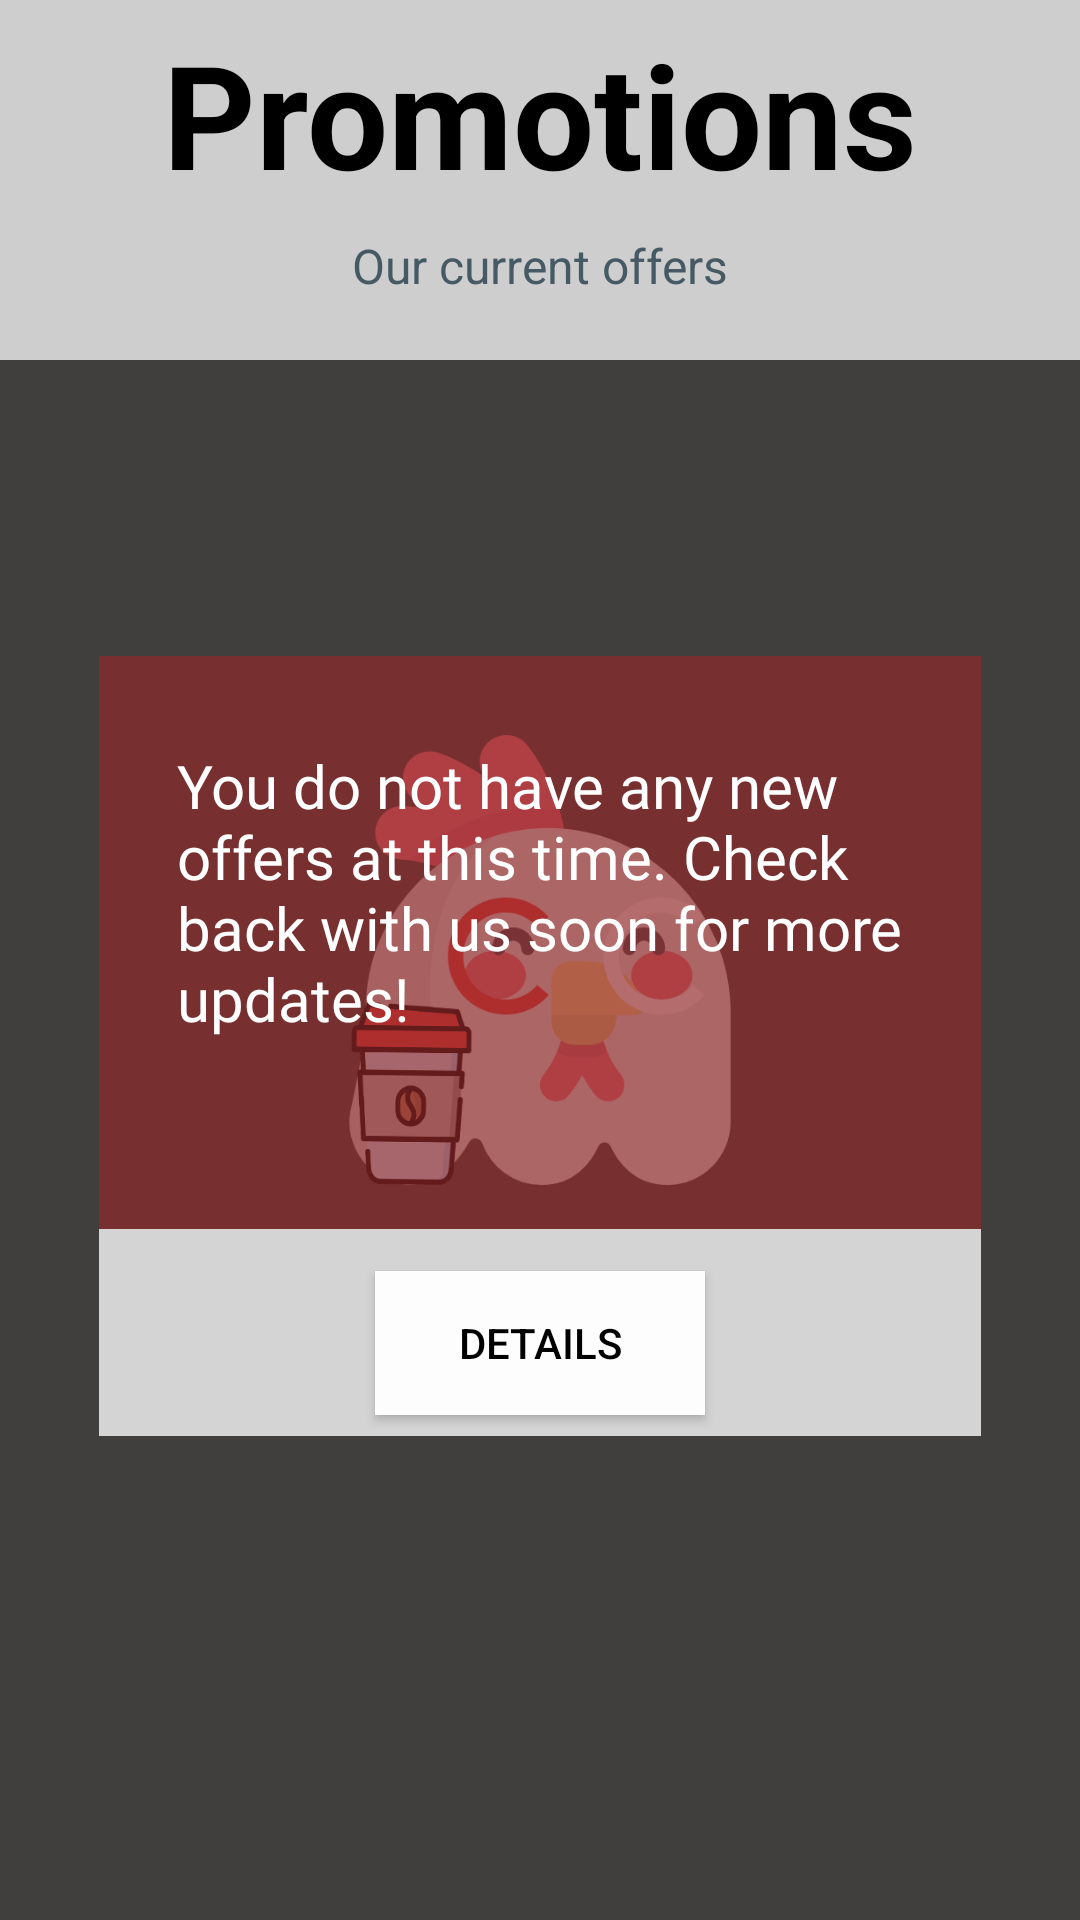

Write the Android layout XML for this screen, with the resource values it uses.
<!-- AndroidManifest.xml: application theme splashScreenTheme -->
<!-- res/layout/activity_promotions2.xml -->
<?xml version="1.0" encoding="utf-8"?>
<androidx.constraintlayout.widget.ConstraintLayout xmlns:android="http://schemas.android.com/apk/res/android"
    xmlns:app="http://schemas.android.com/apk/res-auto"
    xmlns:tools="http://schemas.android.com/tools"
    android:layout_width="match_parent"
    android:layout_height="match_parent"
    android:background="@drawable/screen_shot_2021_11_16_at_9_42_49_pm"
    tools:context=".PromotionsActivity2">

    <TextView
        android:id="@+id/promotionsBox"
        android:layout_width="0dp"
        android:layout_height="120dp"
        android:background="#BEFFFFFF"
        app:layout_constraintBottom_toBottomOf="parent"
        app:layout_constraintEnd_toEndOf="parent"
        app:layout_constraintStart_toStartOf="parent"
        app:layout_constraintTop_toTopOf="parent"
        app:layout_constraintVertical_bias="0.0" />

    <TextView
        android:id="@+id/topRewardsBox"
        android:layout_width="wrap_content"
        android:layout_height="wrap_content"
        android:text="@string/promotions"
        android:textColor="#000000"
        android:textSize="48sp"
        android:textStyle="bold"
        app:layout_constraintBottom_toBottomOf="parent"
        app:layout_constraintEnd_toEndOf="parent"
        app:layout_constraintStart_toStartOf="parent"
        app:layout_constraintTop_toTopOf="parent"
        app:layout_constraintVertical_bias="0.00999999" />

    <TextView
        android:id="@+id/currentOffersText"
        android:layout_width="wrap_content"
        android:layout_height="wrap_content"
        android:text="@string/our_current_offers"
        android:textColor="#455A64"
        android:textSize="16sp"
        app:layout_constraintBottom_toBottomOf="@+id/promotionsBox"
        app:layout_constraintEnd_toEndOf="parent"
        app:layout_constraintStart_toStartOf="parent"
        app:layout_constraintTop_toTopOf="@+id/promotionsBox"
        app:layout_constraintVertical_bias="0.79" />

    <TextView
        android:id="@+id/redBox"
        android:layout_width="294dp"
        android:layout_height="191dp"
        android:background="#AE912828"
        app:layout_constraintBottom_toBottomOf="parent"
        app:layout_constraintEnd_toEndOf="parent"
        app:layout_constraintStart_toStartOf="parent"
        app:layout_constraintTop_toBottomOf="@+id/promotionsBox"
        app:layout_constraintVertical_bias="0.3" />

    <TextView
        android:id="@+id/textView6"
        android:layout_width="294dp"
        android:layout_height="69dp"
        android:background="#C6FFFFFF"
        app:layout_constraintBottom_toBottomOf="parent"
        app:layout_constraintEnd_toEndOf="parent"
        app:layout_constraintStart_toStartOf="parent"
        app:layout_constraintTop_toBottomOf="@+id/redBox"
        app:layout_constraintVertical_bias="0.0" />

    <Button
        android:id="@+id/detailsButton"
        android:layout_width="110dp"
        android:layout_height="48dp"
        android:layout_marginTop="14dp"
        android:background="#FDFDFD"
        android:text="@string/details"
        android:textColor="#000000"
        app:layout_constraintBottom_toBottomOf="@+id/textView6"
        app:layout_constraintEnd_toEndOf="@+id/textView6"
        app:layout_constraintStart_toStartOf="@+id/textView6"
        app:layout_constraintTop_toBottomOf="@+id/redBox"
        app:layout_constraintVertical_bias="0.0" />

    <TextView
        android:id="@+id/offersTextBox"
        android:layout_width="242dp"
        android:layout_height="132dp"
        android:fontFamily="@font/averia_gruesa_libre"
        android:text="You do not have any new offers at this time. Check back with us soon for more updates!"
        android:textColor="#FFFFFF"
        android:textSize="20sp"
        app:layout_constraintBottom_toBottomOf="@+id/redBox"
        app:layout_constraintEnd_toEndOf="@+id/redBox"
        app:layout_constraintStart_toStartOf="@+id/redBox"
        app:layout_constraintTop_toTopOf="@+id/redBox" />

</androidx.constraintlayout.widget.ConstraintLayout>
<!-- resources referenced by this layout -->
<resources>
  <string name="details">Details</string>
  <string name="our_current_offers">Our current offers</string>
  <string name="promotions">Promotions</string>
  <style name="splashScreenTheme" parent="Theme.MaterialComponents.Light.NoActionBar">
          
          <item name="android:windowBackground">@drawable/splash_image</item>
          <item name="android:statusBarColor">@color/iconGray</item>
      </style>
  <!-- drawable splash_image (drawable) -->
  <?xml version="1.0" encoding="utf-8"?>
  <layer-list xmlns:android="http://schemas.android.com/apk/res/android">
  
      <item android:drawable="@color/iconGray"
          />
  
      <item
          android:drawable="@drawable/chicken_logo"
          android:gravity="center"
          android:height="150dp"
          android:width="150dp"
          />
  
  </layer-list>
  <color name="iconGray">#413E3E</color>
  <!-- drawable chicken_logo: png bitmap (drawable, 52597 bytes) -->
</resources>
